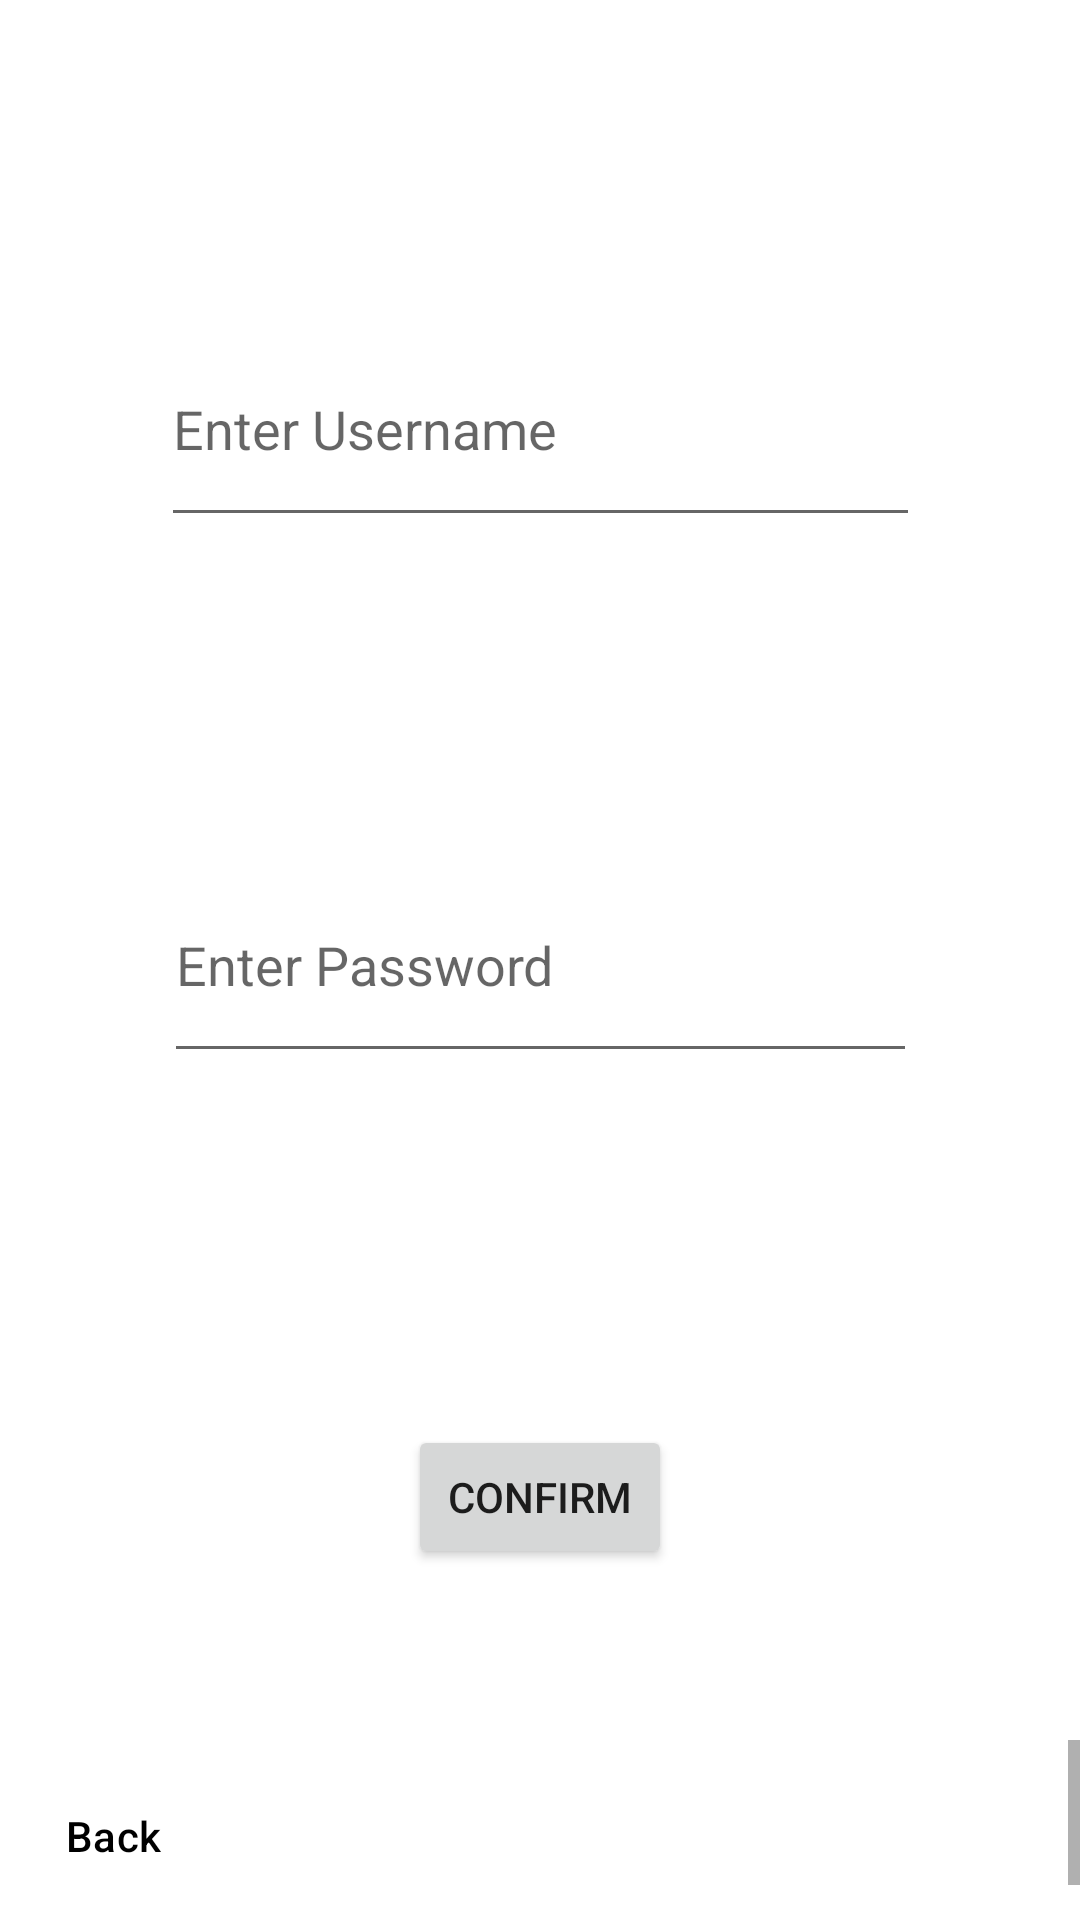

Android layout source for this screen:
<!-- AndroidManifest.xml: application theme Theme.SeedIdentifier -->
<!-- res/layout/activity_signup.xml -->
<?xml version="1.0" encoding="utf-8"?>
<androidx.constraintlayout.widget.ConstraintLayout xmlns:android="http://schemas.android.com/apk/res/android"
    xmlns:app="http://schemas.android.com/apk/res-auto"
    xmlns:tools="http://schemas.android.com/tools"
    android:layout_width="match_parent"
    android:layout_height="match_parent"
    tools:context=".Signup">

    <com.google.android.material.navigation.NavigationView
        android:layout_width="0dp"
        android:layout_height="60dp"
        app:layout_constraintBottom_toBottomOf="parent"
        app:layout_constraintEnd_toEndOf="parent"
        app:layout_constraintHorizontal_bias="0.0"
        app:layout_constraintStart_toStartOf="parent"
        app:menu="@menu/back" />

    <Button
        android:id="@+id/CreateAccount"
        android:layout_width="wrap_content"
        android:layout_height="wrap_content"
        android:text="@string/confirm"
        app:layout_constraintBottom_toBottomOf="parent"
        app:layout_constraintEnd_toEndOf="parent"
        app:layout_constraintStart_toStartOf="parent"
        app:layout_constraintTop_toBottomOf="@+id/NewPassword" />

    <EditText
        android:id="@+id/NewPassword"
        android:layout_width="251dp"
        android:layout_height="75dp"
        android:autofillHints="Enter your Password"
        android:ems="10"
        android:hint="@string/enter_password"
        android:inputType="textPassword"
        app:layout_constraintBottom_toBottomOf="parent"
        app:layout_constraintEnd_toEndOf="parent"
        app:layout_constraintStart_toStartOf="parent"
        app:layout_constraintTop_toTopOf="parent" />

    <EditText
        android:id="@+id/NewUsername"
        android:layout_width="253dp"
        android:layout_height="75dp"
        android:autofillHints="Enter your Username"
        android:ems="10"
        android:hint="@string/enter_username"
        android:inputType="textPassword"
        app:layout_constraintBottom_toTopOf="@+id/NewPassword"
        app:layout_constraintEnd_toEndOf="parent"
        app:layout_constraintStart_toStartOf="parent"
        app:layout_constraintTop_toTopOf="parent" />
</androidx.constraintlayout.widget.ConstraintLayout>
<!-- resources referenced by this layout -->
<resources>
  <string name="confirm">Confirm</string>
  <string name="enter_password">Enter Password</string>
  <string name="enter_username">Enter Username</string>
  <style name="Theme.SeedIdentifier" parent="Theme.MaterialComponents.DayNight.DarkActionBar">
          
          <item name="colorPrimary">@color/purple_500</item>
          <item name="colorPrimaryVariant">@color/purple_700</item>
          <item name="colorOnPrimary">@color/white</item>
          
          <item name="colorSecondary">@color/teal_200</item>
          <item name="colorSecondaryVariant">@color/teal_700</item>
          <item name="colorOnSecondary">@color/black</item>
          
          <item name="android:statusBarColor" tools:targetApi="l">?attr/colorPrimaryVariant</item>
          
      </style>
  <!-- not gathered from this repository: default colours our renderer supplied (Android Studio template values) -->
  <color name="purple_500">#FF6200EE</color>
  <color name="purple_700">#FF3700B3</color>
  <color name="teal_200">#FF03DAC5</color>
  <color name="teal_700">#FF018786</color>
  <color name="black">#FF000000</color>
  <color name="white">#FFFFFFFF</color>
</resources>
